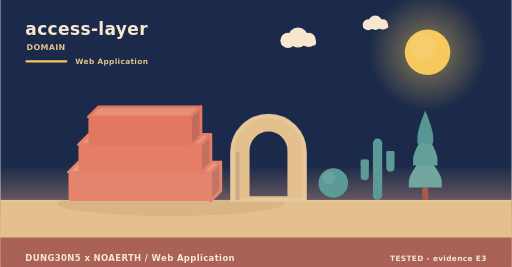
t = 0.00 s
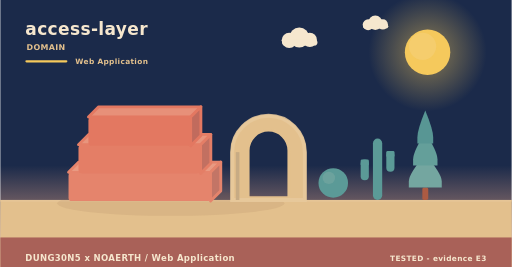
t = 1.67 s
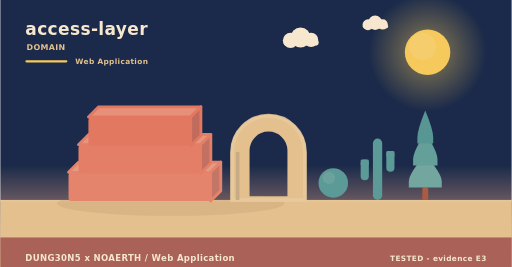
t = 3.33 s
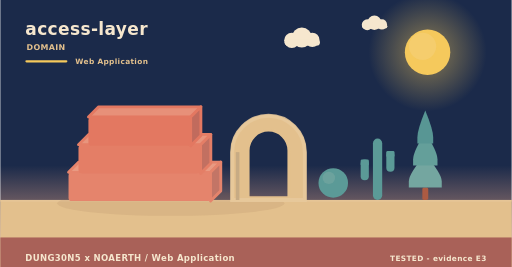
t = 5.00 s
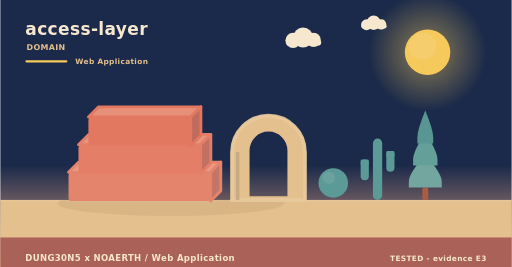
t = 6.67 s
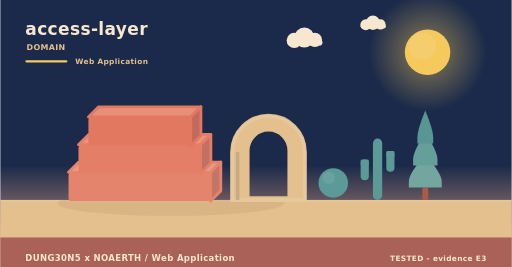
t = 8.33 s

The animated SVG that drew these frames (rendered in a browser with its animation timeline set to each time). Animation: 2 SMIL elements (animateTransform=2); frames cover the first 8.33 s, repeats indefinitely.

<svg xmlns="http://www.w3.org/2000/svg" width="900" height="470" viewBox="0 0 900 470" role="img" aria-label="access-layer - the problem it addresses"><linearGradient id="skym" x1="0" y1="0" x2="0" y2="1"><stop offset="0" stop-color="#1b2a4a"/><stop offset="0.62" stop-color="#1b2a4a"/><stop offset="1" stop-color="#f3ad8a"/></linearGradient><rect width="900" height="470" fill="url(#skym)"/><radialGradient id="sunm"><stop offset="0.35" stop-color="#f5c95c" stop-opacity="0.34"/><stop offset="1" stop-color="#f5c95c" stop-opacity="0"/></radialGradient><circle cx="752" cy="92" r="104" fill="url(#sunm)"/><circle cx="752" cy="92" r="40" fill="#f5c95c"/><circle cx="743.2" cy="81.6" r="24" fill="#f5d27e" opacity="0.5"/><g><circle cx="524" cy="66" r="17.64" fill="#f6e7ce"/><circle cx="506.36" cy="71.04" r="13.44" fill="#f6e7ce"/><circle cx="542.48" cy="70.2" r="12.6" fill="#f6e7ce"/><rect x="493.76" y="69.36" width="62.16" height="10.92" rx="5.46" fill="#f6e7ce"/><animateTransform attributeName="transform" type="translate" values="0 0;24 0;0 0" dur="36s" begin="0s" repeatCount="indefinite"/></g><g><circle cx="660" cy="40" r="12.6" fill="#f6e7ce"/><circle cx="647.4" cy="43.6" r="9.6" fill="#f6e7ce"/><circle cx="673.2" cy="43" r="9" fill="#f6e7ce"/><rect x="638.4" y="42.4" width="44.4" height="7.8" rx="3.9" fill="#f6e7ce"/><animateTransform attributeName="transform" type="translate" values="0 0;-18 0;0 0" dur="46s" begin="3s" repeatCount="indefinite"/></g><rect x="0" y="352" width="900" height="118" fill="#e3c08d"/><rect x="0" y="352" width="900" height="3" fill="#e6c596"/><text x="44" y="62" font-family="Verdana,DejaVu Sans,sans-serif" font-size="30" font-weight="700" letter-spacing="0.6" fill="#f6e7ce" text-anchor="start">access-layer</text><text x="46" y="88" font-family="Verdana,DejaVu Sans,sans-serif" font-size="14" font-weight="700" letter-spacing="0.6" fill="#e3c08d" text-anchor="start">DOMAIN</text><rect x="44" y="106" width="74" height="4" rx="2" fill="#f5c95c"/><text x="132" y="112" font-family="Verdana,DejaVu Sans,sans-serif" font-size="13" font-weight="700" letter-spacing="0.6" fill="#e3c08d" text-anchor="start">Web Application</text><ellipse cx="300" cy="358" rx="200" ry="22" fill="rgba(138,90,68,0.11)"/><path d="M120,303.33 L370,303.33 L388,285.33 L138,285.33 Z" fill="#e99a82" stroke="#e5846c" stroke-width="5" stroke-linejoin="round"/><path d="M370,303.33 L388,285.33 L388,336 L370,354 Z" fill="#c37566" stroke="#e5846c" stroke-width="5" stroke-linejoin="round"/><rect x="120" y="303.33" width="250" height="50.67" rx="6" fill="#e5846c"/><path d="M137.5,254.67 L352.5,254.67 L370.5,236.67 L155.5,236.67 Z" fill="#e8957d" stroke="#e47e66" stroke-width="5" stroke-linejoin="round"/><path d="M352.5,254.67 L370.5,236.67 L370.5,287.33 L352.5,305.33 Z" fill="#c27061" stroke="#e47e66" stroke-width="5" stroke-linejoin="round"/><rect x="137.5" y="254.67" width="215" height="50.67" rx="6" fill="#e47e66"/><path d="M155,206 L335,206 L353,188 L173,188 Z" fill="#e79079" stroke="#e37861" stroke-width="5" stroke-linejoin="round"/><path d="M335,206 L353,188 L353,238.67 L335,256.67 Z" fill="#c16b5d" stroke="#e37861" stroke-width="5" stroke-linejoin="round"/><rect x="155" y="206" width="180" height="50.67" rx="6" fill="#e37861"/><path d="M408,352 L408,267.84 A64,64 0 0 1 536,267.84 L536,352 Z M436.16,348 L436.16,264.97 A35.84,35.84 0 0 1 507.84,264.97 L507.84,348 Z" fill="#e3c08d" fill-rule="evenodd" stroke="#e3c08d" stroke-width="5" stroke-linejoin="round"/><path d="M408,352 L408,267.84 A64,64 0 0 1 536,267.84 L536,352 Z" fill="none" stroke="#e8c99d" stroke-width="7" stroke-linecap="round" opacity="0.85"/><rect x="414.4" y="267.84" width="6.4" height="84.16" fill="#c7ab84"/><circle cx="586" cy="322" r="26" fill="#5b9a97"/><circle cx="578.2" cy="313.16" r="10.92" fill="#7aa9a2" opacity="0.55"/><rect x="655.84" y="244" width="16.32" height="108" rx="8.16" fill="#5b9a97"/><rect x="634.24" y="280.72" width="14.4" height="36.72" rx="7.2" fill="#5b9a97"/><rect x="634.24" y="280.72" width="14.4" height="10.8" rx="2.4" fill="#5b9a97"/><rect x="679.36" y="265.6" width="14.4" height="36.72" rx="7.2" fill="#5b9a97"/><rect x="679.36" y="265.6" width="14.4" height="10.8" rx="2.4" fill="#5b9a97"/><rect x="742.78" y="329.92" width="10.44" height="22.08" rx="2.9" fill="#ac5b43"/><path d="M748,271.96 Q719,305.58 719,319.49 Q719,329.92 719,329.92 L777,329.92 Q777,329.92 777,319.49 Q777,305.58 748,271.96 Z" fill="#74a6a0"/><path d="M748,233.32 Q726.54,266.94 726.54,280.85 Q726.54,291.28 726.54,291.28 L769.46,291.28 Q769.46,291.28 769.46,280.85 Q769.46,266.94 748,233.32 Z" fill="#649f9a"/><path d="M748,194.68 Q734.08,228.3 734.08,242.21 Q734.08,252.64 734.08,252.64 L761.92,252.64 Q761.92,252.64 761.92,242.21 Q761.92,228.3 748,194.68 Z" fill="#589694"/><rect x="0" y="418" width="900" height="52" rx="0" fill="#a65c56" opacity="0.94"/><text x="44" y="460" font-family="Verdana,DejaVu Sans,sans-serif" font-size="15" font-weight="700" letter-spacing="0.6" fill="#f6e7ce" text-anchor="start">DUNG30N5 x NOAERTH  /  Web Application</text><text x="856" y="460" font-family="Verdana,DejaVu Sans,sans-serif" font-size="13" font-weight="700" letter-spacing="0.6" fill="#f6e7ce" text-anchor="end">TESTED  -  evidence E3</text></svg>
